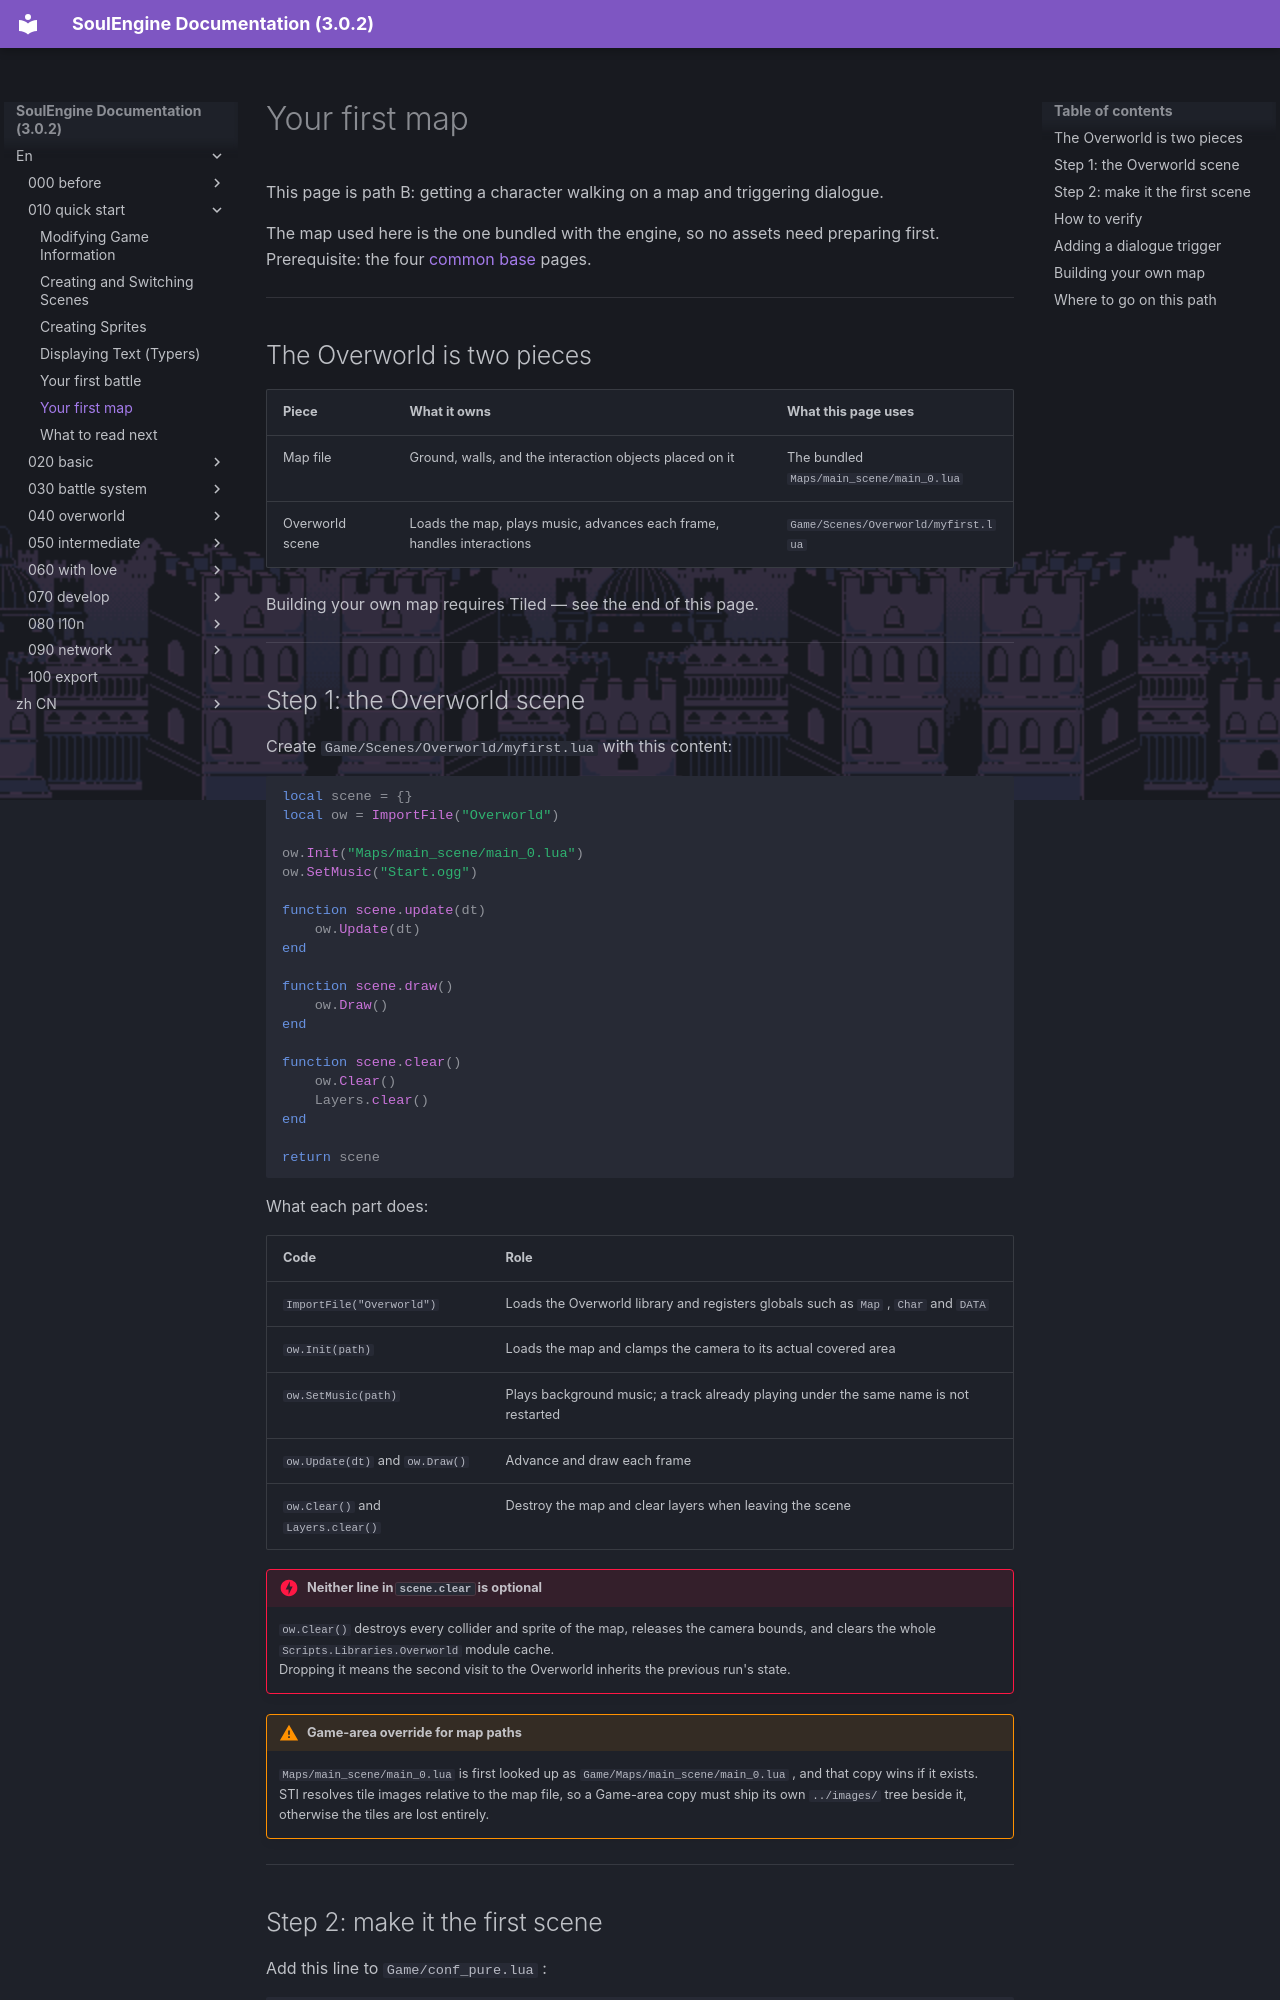

repository: AnskiyyRenew/SoulEngine-Documentation · page: en/010_quick_start/050_first_map/index.html · generator: mkdocs

---
title: Your first map
---

This page is path B: getting a character walking on a map and triggering dialogue.

The map used here is the one bundled with the engine, so no assets need preparing first. Prerequisite: the four [common base](./index.md) pages.

---

## The Overworld is two pieces

| Piece | What it owns | What this page uses |
|---|---|---|
| Map file | Ground, walls, and the interaction objects placed on it | The bundled `Maps/main_scene/main_0.lua` |
| Overworld scene | Loads the map, plays music, advances each frame, handles interactions | `Game/Scenes/Overworld/myfirst.lua` |

Building your own map requires Tiled — see the end of this page.

---

## Step 1: the Overworld scene

Create `Game/Scenes/Overworld/myfirst.lua` with this content:

```lua
local scene = {}
local ow = ImportFile("Overworld")

ow.Init("Maps/main_scene/main_0.lua")
ow.SetMusic("Start.ogg")

function scene.update(dt)
    ow.Update(dt)
end

function scene.draw()
    ow.Draw()
end

function scene.clear()
    ow.Clear()
    Layers.clear()
end

return scene
```

What each part does:

| Code | Role |
|---|---|
| `ImportFile("Overworld")` | Loads the Overworld library and registers globals such as `Map` , `Char` and `DATA` |
| `ow.Init(path)` | Loads the map and clamps the camera to its actual covered area |
| `ow.SetMusic(path)` | Plays background music; a track already playing under the same name is not restarted |
| `ow.Update(dt)` and `ow.Draw()` | Advance and draw each frame |
| `ow.Clear()` and `Layers.clear()` | Destroy the map and clear layers when leaving the scene |

!!! danger "Neither line in `scene.clear` is optional"
    `ow.Clear()` destroys every collider and sprite of the map, releases the camera bounds, and clears the whole `Scripts.Libraries.Overworld` module cache.<br>
    Dropping it means the second visit to the Overworld inherits the previous run's state.

!!! warning "Game-area override for map paths"
    `Maps/main_scene/main_0.lua` is first looked up as `Game/Maps/main_scene/main_0.lua` , and that copy wins if it exists.<br>
    STI resolves tile images relative to the map file, so a Game-area copy must ship its own `../images/` tree beside it, otherwise the tiles are lost entirely.

---

## Step 2: make it the first scene

Add this line to `Game/conf_pure.lua` :

```lua
Global.SetVariable("FirstRoom", "Overworld.myfirst")
```

---
